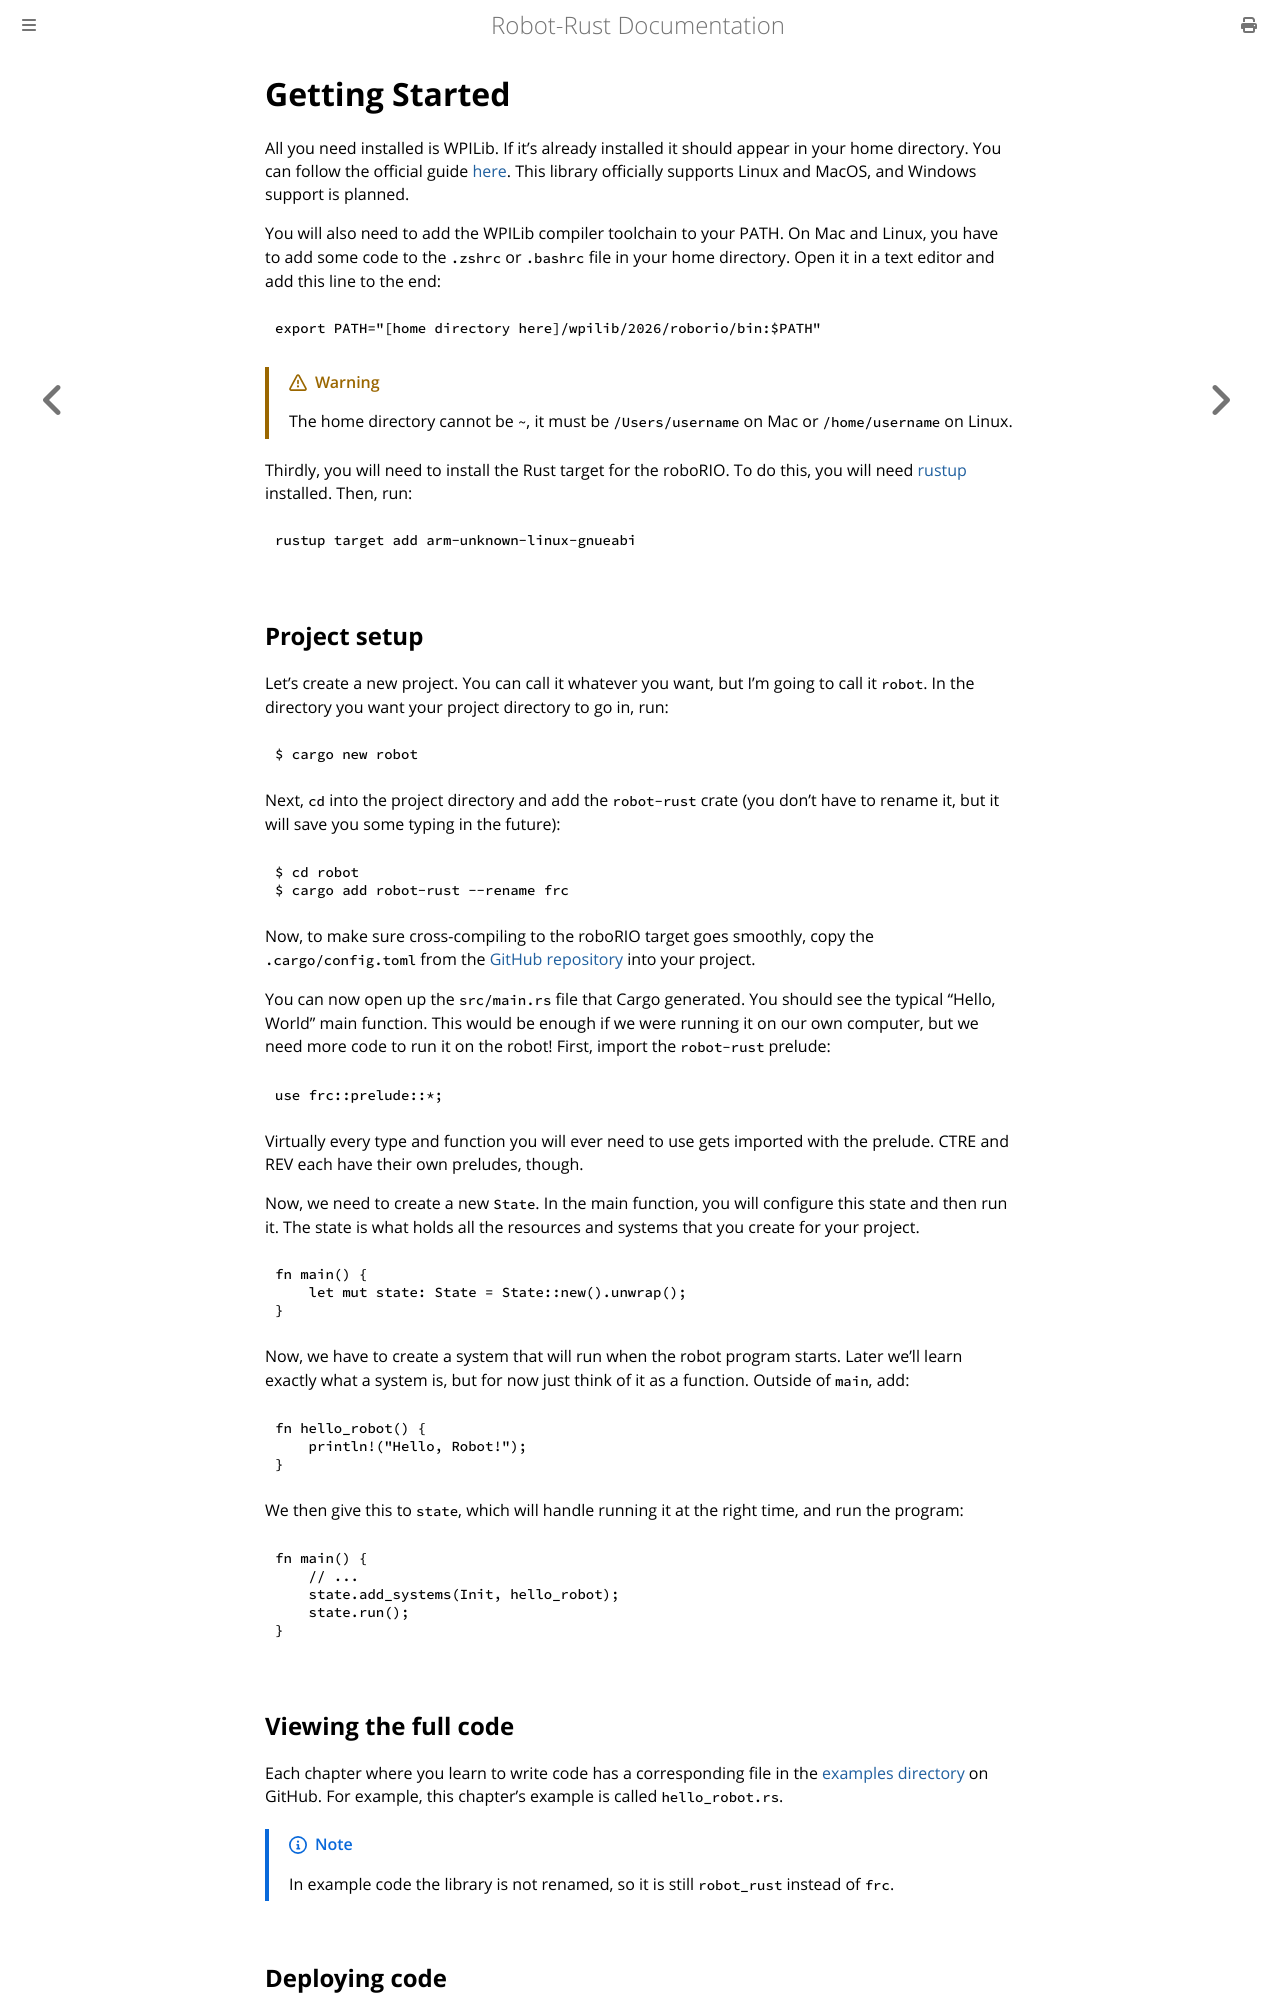

repository: carsonetb/robot-rust · page: getting_started.html · generator: mdbook

# Getting Started

All you need installed is WPILib. If it's already installed it should appear in your home directory. You can follow the official guide [here](https://docs.wpilib.org/en/stable/docs/zero-to-robot/step-2/wpilib-setup.html). This library officially supports Linux and MacOS, and Windows support is planned.

You will also need to add the WPILib compiler toolchain to your PATH. On Mac and Linux, you have to add some code to the `.zshrc` or `.bashrc` file in your home directory. Open it in a text editor and add this line to the end:

```bash
export PATH="[home directory here]/wpilib/2026/roborio/bin:$PATH"
```

> [!WARNING]
> The home directory cannot be `~`, it must be `/Users/username` on Mac or `/home/username` on Linux.

Thirdly, you will need to install the Rust target for the roboRIO. To do this, you will need [rustup](https://rustup.rs/) installed. Then, run:

```bash
rustup target add arm-unknown-linux-gnueabi
```

## Project setup

Let's create a new project. You can call it whatever you want, but I'm going to call it `robot`. In the directory you want your project directory to go in, run:

```Bash
$ cargo new robot
```

Next, `cd` into the project directory and add the `robot-rust` crate (you don't have to rename it, but it will save you some typing in the future):

```Bash
$ cd robot
$ cargo add robot-rust --rename frc
```

Now, to make sure cross-compiling to the roboRIO target goes smoothly, copy the `.cargo/config.toml` from the [GitHub repository](https://github.com/carsonetb/robot-rust) into your project.

You can now open up the `src/main.rs` file that Cargo generated. You should see the typical "Hello, World" main function. This would be enough if we were running it on our own computer, but we need more code to run it on the robot! First, import the `robot-rust` prelude:

```Rust
use frc::prelude::*;
```

Virtually every type and function you will ever need to use gets imported with the prelude. CTRE and REV each have their own preludes, though.

Now, we need to create a new `State`. In the main function, you will configure this state and then run it. The state is what holds all the resources and systems that you create for your project.

```Rust
fn main() {
    let mut state: State = State::new().unwrap();
}
```

Now, we have to create a system that will run when the robot program starts. Later we'll learn exactly what a system is, but for now just think of it as a function. Outside of `main`, add:

```Rust
fn hello_robot() {
    println!("Hello, Robot!");
}
```

We then give this to `state`, which will handle running it at the right time, and run the program:

```Rust
fn main() {
    // ...
    state.add_systems(Init, hello_robot);
    state.run();
}
```

## Viewing the full code

Each chapter where you learn to write code has a corresponding file in the [examples directory](https://github.com/carsonetb/robot-rust/tree/trunk/examples) on GitHub. For example, this chapter's example is called `hello_robot.rs`.

> [!NOTE]
> In example code the library is not renamed, so it is still `robot_rust` instead of `frc`.
